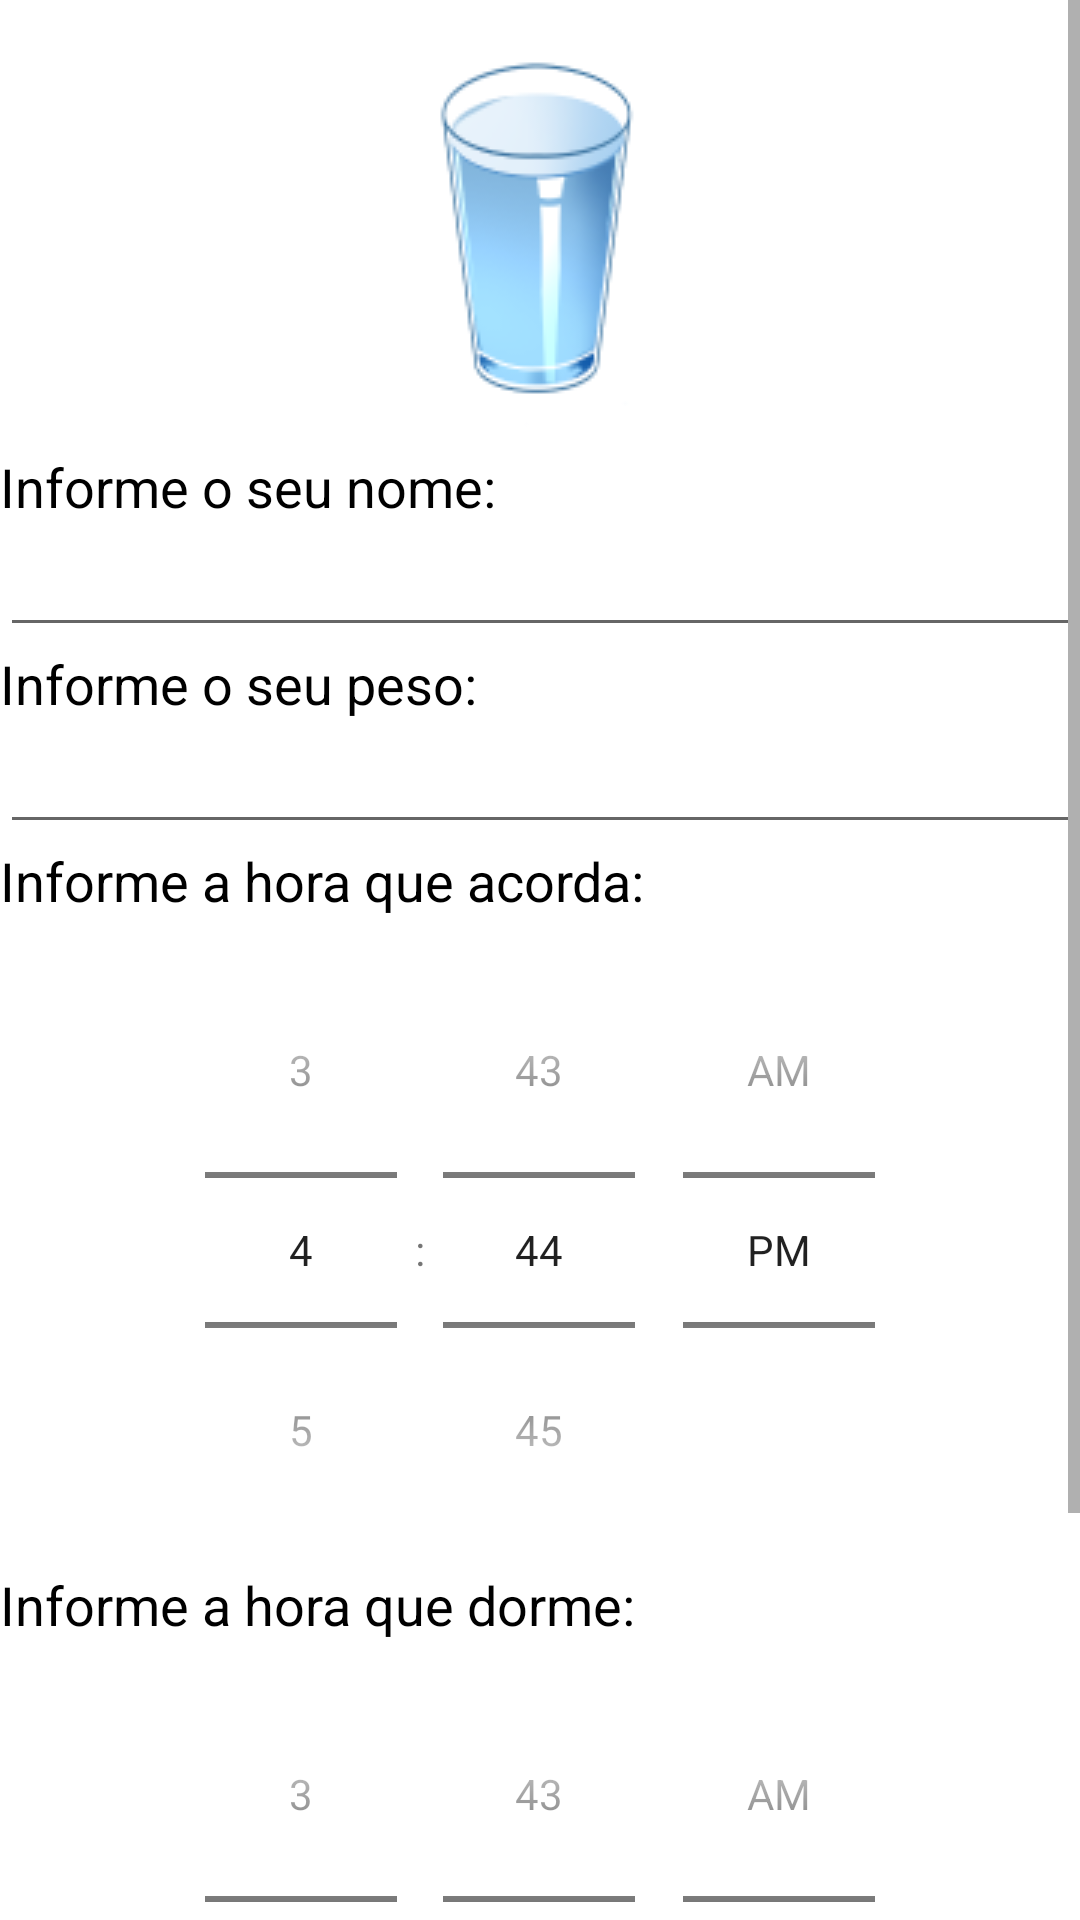

Android layout source for this screen:
<!-- AndroidManifest.xml: application theme Theme.BebaÁgua -->
<!-- res/layout/activity_main.xml -->
<?xml version="1.0" encoding="utf-8"?>
<LinearLayout xmlns:android="http://schemas.android.com/apk/res/android"
    xmlns:tools="http://schemas.android.com/tools"
    android:layout_width="match_parent"
    android:layout_height="match_parent"
    android:background="@drawable/gradient"
    android:layout_gravity="center_horizontal"
    tools:context=".MainActivity">

    <ScrollView
        android:layout_width="match_parent"
        android:layout_height="match_parent">

        <LinearLayout
            android:layout_width="match_parent"
            android:layout_height="wrap_content"
            android:orientation="vertical">

            <ImageView
                android:id="@+id/iv"
                android:src="@drawable/copo"
                android:layout_width="150dp"
                android:layout_height="150dp"
                android:layout_gravity="center_horizontal"/>

            <TextView
                android:id="@+id/tvNome"
                android:textColor="@color/black"
                android:textSize="18dp"
                android:layout_width="wrap_content"
                android:layout_height="wrap_content"
                android:text="@string/nome" />

            <EditText
                android:id="@+id/etNome"
                android:layout_width="match_parent"
                android:layout_height="wrap_content"
                android:inputType="text" />

            <TextView
                android:id="@+id/tvPeso"
                android:textColor="@color/black"
                android:textSize="18dp"
                android:layout_width="wrap_content"
                android:layout_height="wrap_content"
                android:text="@string/peso" />

            <EditText
                android:id="@+id/etPeso"
                android:layout_width="match_parent"
                android:layout_height="wrap_content"
                android:inputType="numberDecimal" />

            <TextView
                android:id="@+id/tvHoraAcorda"
                android:textColor="@color/black"
                android:textSize="18dp"
                android:layout_width="wrap_content"
                android:layout_height="wrap_content"
                android:text="@string/hAcorda" />

            <TimePicker
                android:id="@+id/tpHoraAcorda"
                android:layout_width="match_parent"
                android:layout_height="wrap_content"
                android:layout_marginLeft="40dp"
                android:layout_marginTop="5dp"
                android:layout_marginRight="40dp"
                android:timePickerMode="spinner" />

            <TextView
                android:id="@+id/tvHoraIncorreta"
                android:textColor="@color/red"
                android:visibility="gone"
                android:textSize="18dp"
                android:layout_width="wrap_content"
                android:layout_height="wrap_content"
                android:text="@string/hIncorreta" />

            <TextView
                android:id="@+id/tvHoraDorme"
                android:textColor="@color/black"
                android:textSize="18dp"
                android:layout_width="wrap_content"
                android:layout_height="wrap_content"
                android:text="@string/hDorme" />

            <TimePicker
                android:id="@+id/tpHoraDorme"
                android:layout_width="match_parent"
                android:layout_height="wrap_content"
                android:layout_marginLeft="40dp"
                android:layout_marginTop="5dp"
                android:layout_marginRight="40dp"
                android:timePickerMode="spinner" />

            <Button
                android:id="@+id/btn"
                android:layout_width="wrap_content"
                android:layout_height="wrap_content"
                android:backgroundTint="@color/black"
                android:text="@string/save"
                android:textColor="@color/white"
                tools:visibility="visible" />

        </LinearLayout>
    </ScrollView>
</LinearLayout>
<!-- resources referenced by this layout -->
<resources>
  <!-- drawable copo: png bitmap (drawable, 9726 bytes) -->
  <string name="hAcorda">Informe a hora que acorda:</string>
  <string name="hDorme">Informe a hora que dorme:</string>
  <string name="hIncorreta">Informe horários corretos</string>
  <string name="nome">Informe o seu nome:</string>
  <string name="peso">Informe o seu peso:</string>
  <string name="save">Concluir</string>
  <style name="Theme.BebaÁgua" parent="Theme.MaterialComponents.Light.NoActionBar">
          
          <item name="colorPrimary">@color/purple_500</item>
          <item name="colorPrimaryVariant">@color/purple_700</item>
          <item name="colorOnPrimary">@color/white</item>
          
          <item name="colorSecondary">@color/teal_200</item>
          <item name="colorSecondaryVariant">@color/teal_700</item>
          <item name="colorOnSecondary">@color/black</item>
          
          <item name="android:statusBarColor" tools:targetApi="l">?attr/colorPrimaryVariant</item>
          
      </style>
  <!-- not gathered from this repository: default colours our renderer supplied (Android Studio template values) -->
  <color name="purple_500">#FF6200EE</color>
  <color name="purple_700">#FF3700B3</color>
  <color name="teal_200">#FF03DAC5</color>
  <color name="teal_700">#FF018786</color>
  <color name="black">#FF000000</color>
  <color name="white">#FFFFFFFF</color>
</resources>
